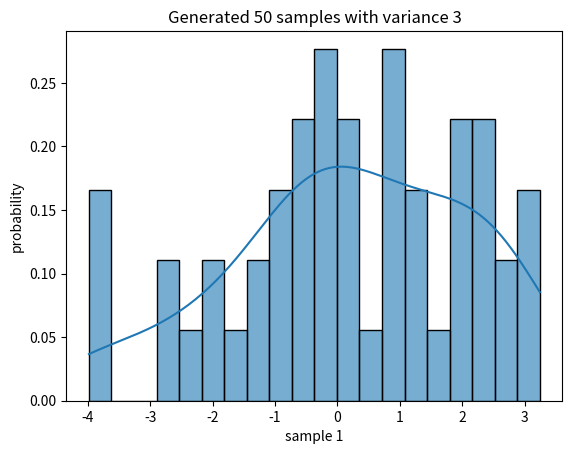
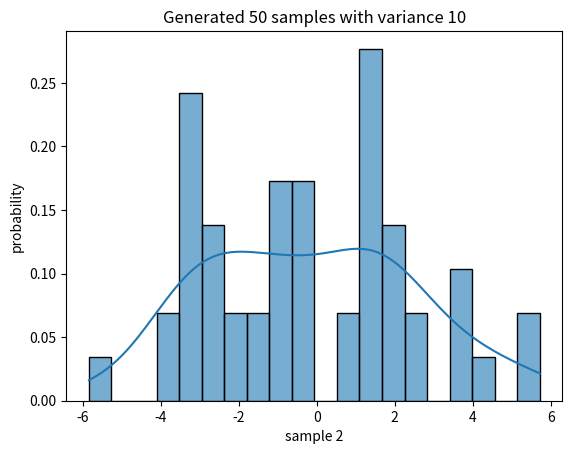

Write the Python code that produced these figures, in order.
import numpy as np
import pandas as pd
import matplotlib.pyplot as plt
import seaborn as sns
import scipy.stats as stats
import math

sizes = 50
first_sample = np.random.normal(loc=0, scale=math.sqrt(3), size=sizes)
second_sample = np.random.normal(loc=0, scale=math.sqrt(10), size=sizes)
plt.figure(1)
sns.histplot(first_sample, bins=20, alpha=0.6, kde=True, stat='density')
plt.xlabel('sample 1')
plt.ylabel('probability')
plt.title('Generated 50 samples with variance 3')
plt.figure(2)
sns.histplot(second_sample, bins=20, alpha=0.6, kde=True, stat='density')
plt.xlabel('sample 2')
plt.ylabel('probability')
plt.title('Generated 50 samples with variance 10')
plt.show()

first_variance = np.var(first_sample, ddof=1)
second_variance = np.var(second_sample, ddof=1)

df1 = df2 = sizes-1

f_value = first_variance/second_variance

if first_variance > second_variance:
    p_value = 1 - stats.f.cdf(f_value, df1, df2)
else:
    p_value = stats.f.cdf(f_value,df2, df1)

print(df1, df2, f_value, p_value)

levene_stat, levene_pvalue = stats.levene(first_sample, second_sample)
print(f'for levene statistic: {levene_stat}, p_value : {levene_pvalue}')

bartlett_stat, bartlett_pvalue = stats.bartlett(first_sample, second_sample)
print(f'for bartlett statistic: {bartlett_stat}, p_value : {bartlett_pvalue}')